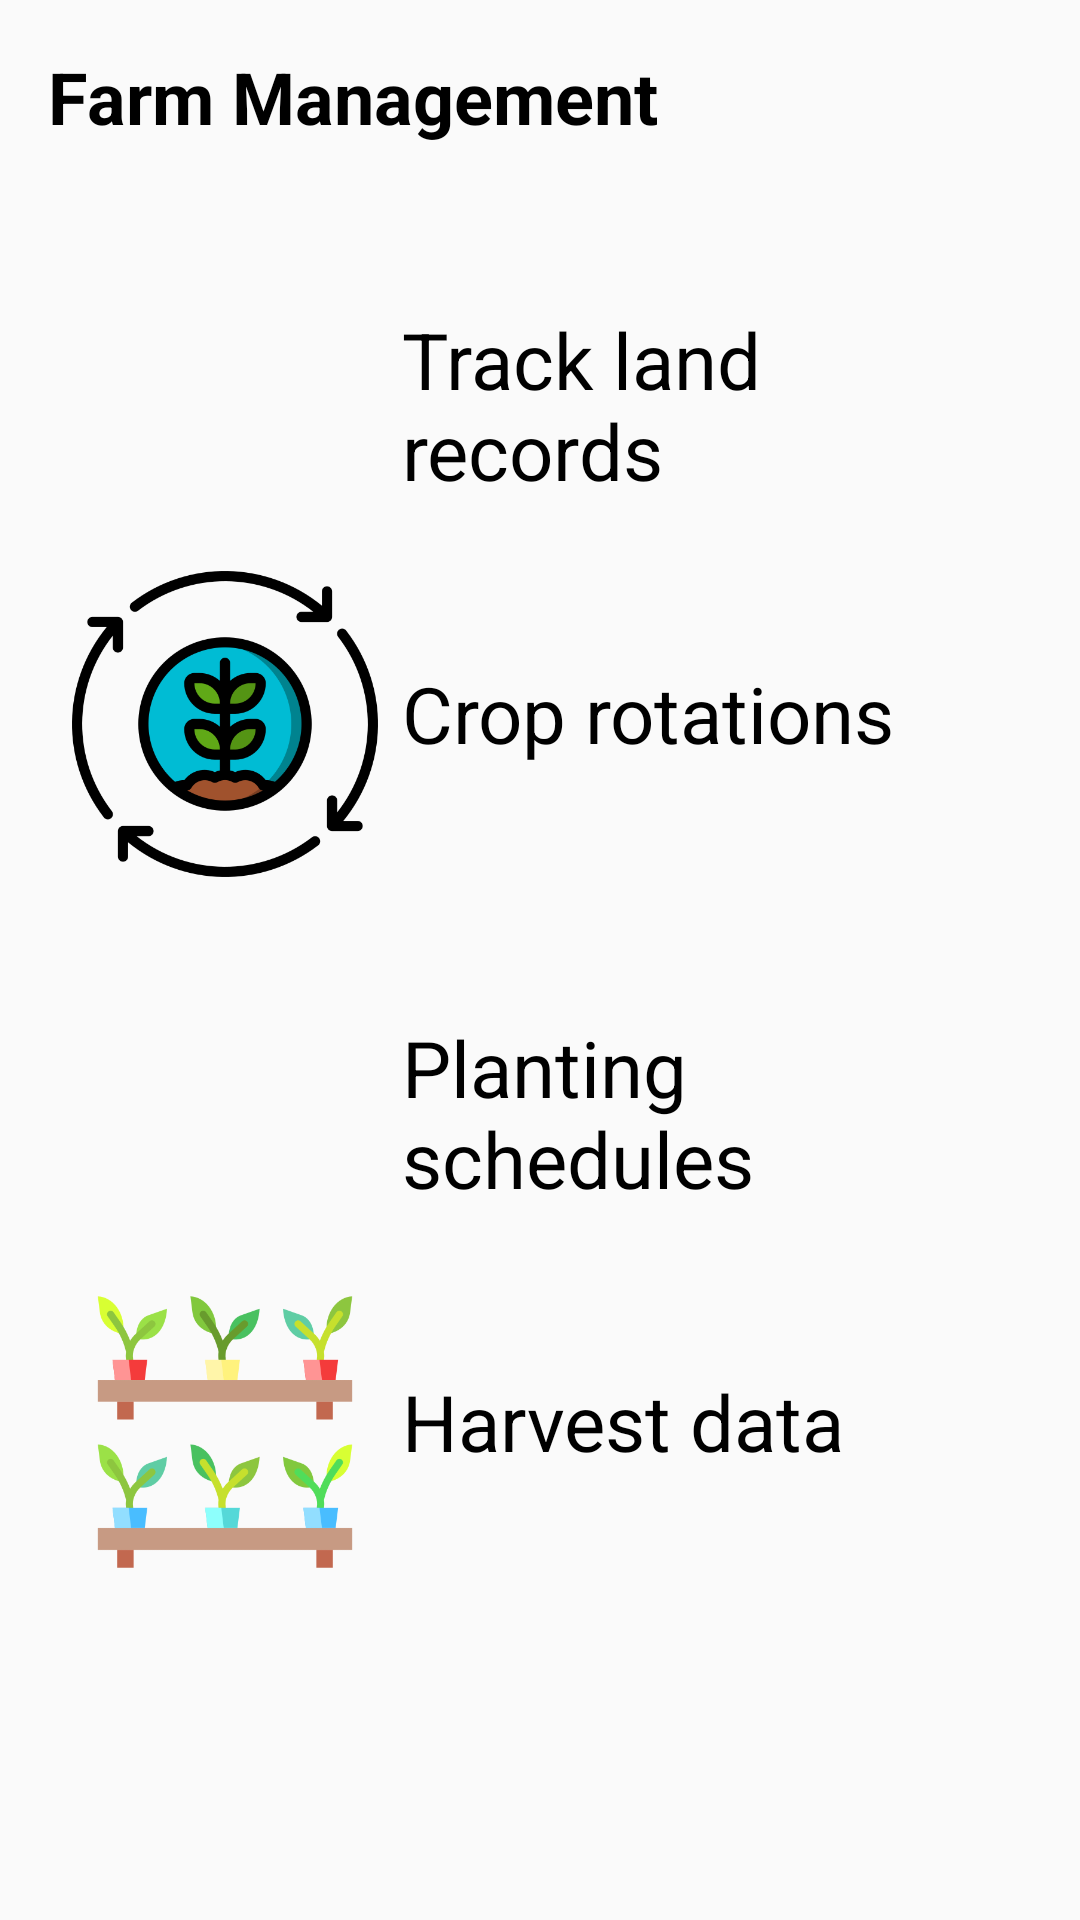

Produce the Android XML layout that renders to this screen, including the resource entries it uses.
<!-- AndroidManifest.xml: application theme Theme.DigitAll -->
<!-- res/layout/farm_management_fragment.xml -->
<?xml version="1.0" encoding="utf-8"?>
<layout xmlns:android="http://schemas.android.com/apk/res/android">
    <LinearLayout
        android:layout_width="match_parent"
        android:layout_height="wrap_content"
        android:orientation="vertical"
        android:padding="16dp">

        
        <TextView
            android:layout_width="wrap_content"
            android:layout_height="wrap_content"
            android:text="Farm Management"
            android:textSize="24sp"
            android:textStyle="bold"
            android:textColor="@color/black"
            android:layout_marginBottom="16dp" />

        
        <LinearLayout
            android:layout_width="match_parent"
            android:layout_height="wrap_content"
            android:orientation="horizontal"
            android:padding="8dp">

            <ImageView
                android:layout_width="102dp"
                android:layout_height="102dp"
                android:src="@drawable/soil"
                android:layout_marginEnd="8dp"/>

            <TextView
                android:layout_width="wrap_content"
                android:layout_height="wrap_content"
                android:text="Track land records"
                android:textSize="26sp"
                android:layout_marginTop="30dp"
                android:textColor="@android:color/black" />

        </LinearLayout>

        
        <LinearLayout
            android:layout_width="match_parent"
            android:layout_height="wrap_content"
            android:orientation="horizontal"
            android:padding="8dp">

            <ImageView
                android:layout_width="102dp"
                android:layout_height="102dp"
                android:src="@drawable/rotation"
                android:layout_marginEnd="8dp"/>

            <TextView
                android:layout_width="wrap_content"
                android:layout_height="wrap_content"
                android:layout_marginTop="30dp"
                android:text="Crop rotations"
                android:textColor="@android:color/black"
                android:textSize="26sp" />

        </LinearLayout>

        
        <LinearLayout
            android:layout_width="match_parent"
            android:layout_height="wrap_content"
            android:orientation="horizontal"
            android:padding="8dp">

            <ImageView
                android:layout_width="102dp"
                android:layout_height="102dp"
                android:src="@drawable/planting"
                android:layout_marginEnd="8dp"/>

            <TextView
                android:layout_width="wrap_content"
                android:layout_height="wrap_content"
                android:text="Planting schedules"
                android:layout_marginTop="30dp"
                android:textSize="26sp"
                android:textColor="@android:color/black" />

        </LinearLayout>

        
        <LinearLayout
            android:layout_width="match_parent"
            android:layout_height="wrap_content"
            android:orientation="horizontal"
            android:padding="8dp">

            <ImageView
                android:layout_width="102dp"
                android:layout_height="102dp"
                android:layout_marginEnd="8dp"
                android:src="@drawable/plant" />

            <TextView
                android:layout_width="wrap_content"
                android:layout_height="wrap_content"
                android:text="Harvest data"
                android:layout_marginTop="30dp"
                android:textColor="@android:color/black"
                android:textSize="26sp" />

        </LinearLayout>

        

    </LinearLayout>

</layout>
<!-- resources referenced by this layout -->
<resources>
  <color name="black">#FF000000</color>
  <!-- drawable plant: png bitmap (drawable, 31388 bytes) -->
  <!-- drawable rotation: png bitmap (drawable, 32364 bytes) -->
  <style name="Theme.DigitAll" parent="Theme.AppCompat.Light.NoActionBar">
          
          <item name="colorPrimary">@color/purple_500</item>
          <item name="colorPrimaryVariant">@color/purple_700</item>
          <item name="colorOnPrimary">@color/white</item>
          
          <item name="colorSecondary">@color/teal_200</item>
          <item name="colorSecondaryVariant">@color/teal_700</item>
          <item name="colorOnSecondary">@color/black</item>
          
          <item name="android:statusBarColor">?attr/colorPrimaryVariant</item>
          
      </style>
  <color name="purple_500">#FF6200EE</color>
  <color name="purple_700">#FF3700B3</color>
  <color name="white">#FFFFFFFF</color>
  <color name="teal_200">#FF03DAC5</color>
  <color name="teal_700">#FF018786</color>
</resources>
